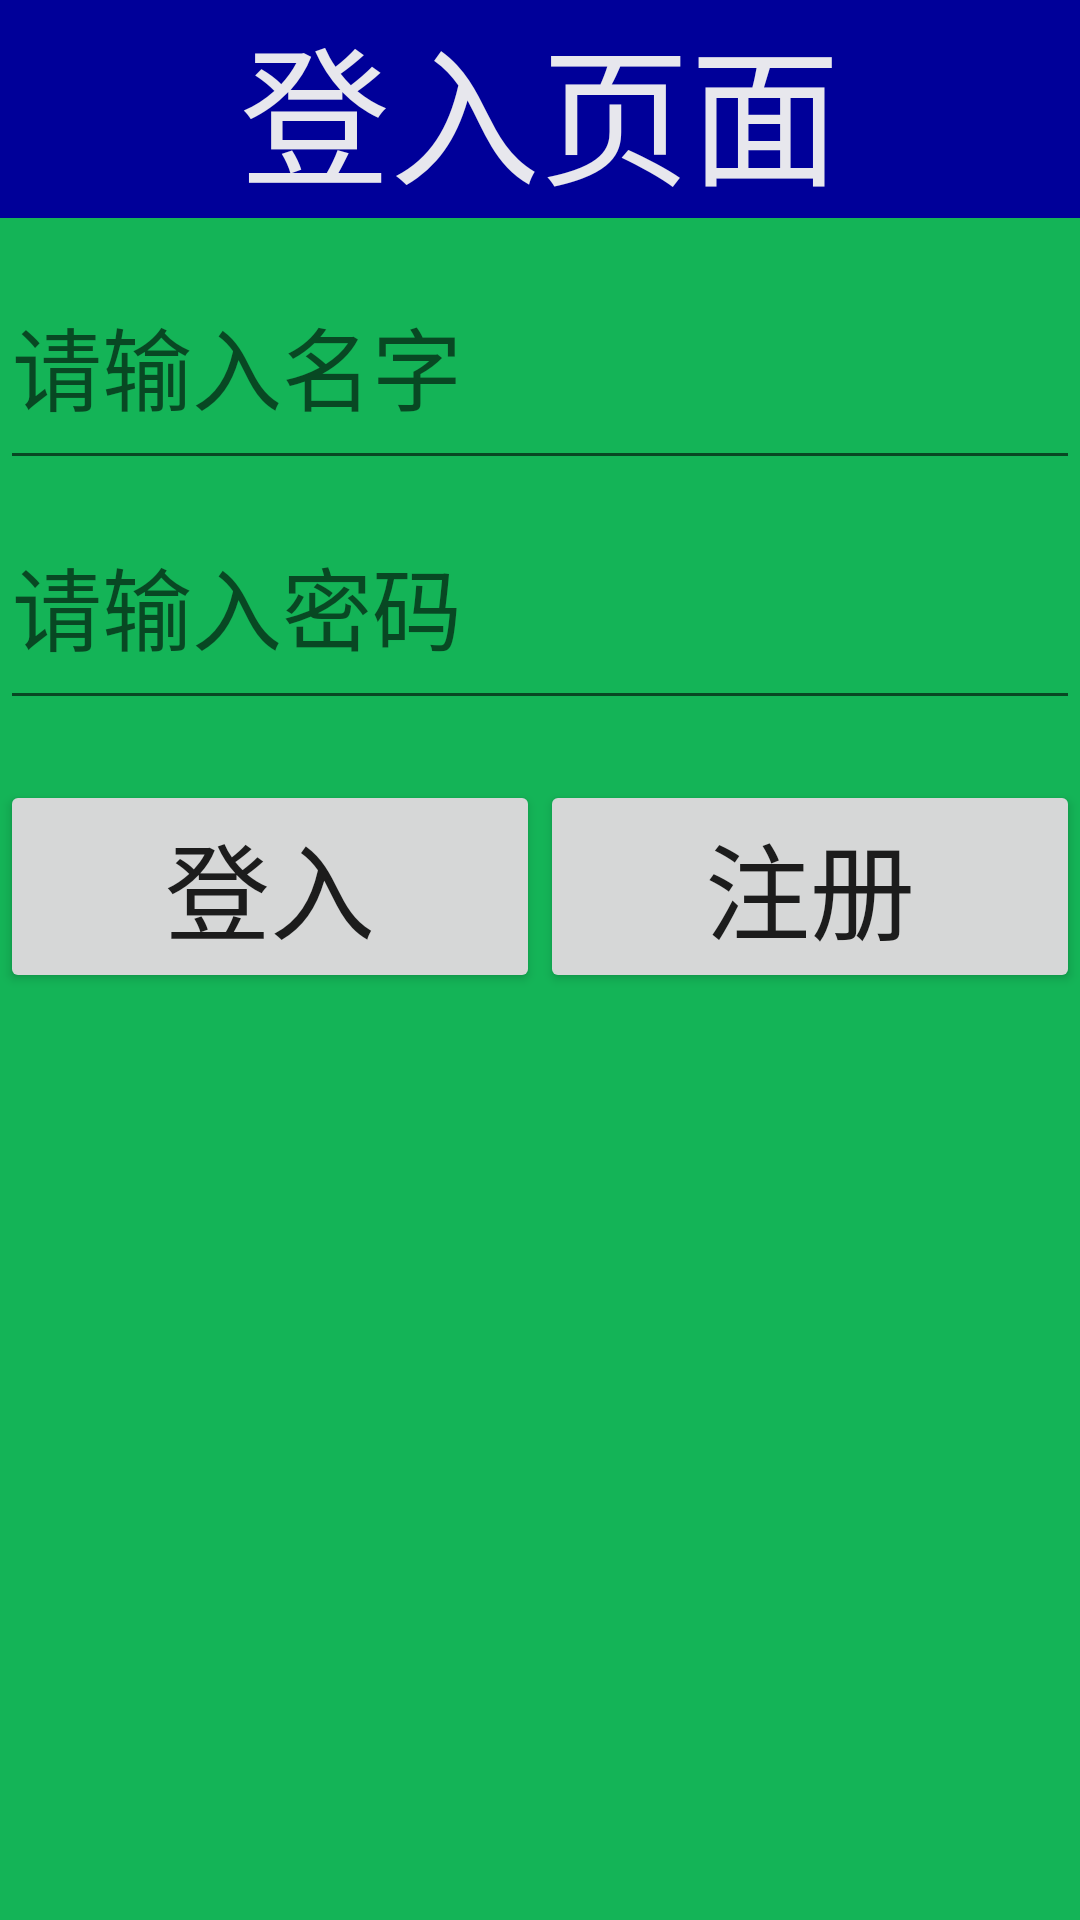

Write the Android layout XML for this screen, with the resource values it uses.
<!-- AndroidManifest.xml: application theme AppTheme -->
<!-- res/layout/activity_main.xml -->
<?xml version="1.0" encoding="utf-8"?>
<RelativeLayout
    xmlns:android="http://schemas.android.com/apk/res/android"
    xmlns:tools="http://schemas.android.com/tools"
    android:layout_width="match_parent"
    android:layout_height="match_parent"
    android:background="#14b457"
    tools:context="com.fanfan.dailypaper.MainActivity">
<TextView
    android:background="#009"
    android:gravity="center"
    android:text="登入页面"
    android:textSize="50sp"
    android:textColor="#e7e7ed"
    android:layout_width="match_parent"
    android:layout_height="wrap_content"/>
    <EditText
        android:id="@+id/et_name"
        android:hint="请输入名字"
        android:textSize="30sp"
        android:layout_marginTop="80dp"
        android:layout_width="match_parent"
        android:layout_height="80dp"/>
    <EditText
        android:id="@+id/et_pwd"
        android:hint="请输入密码"
        android:textSize="30sp"
        android:layout_marginTop="160dp"
        android:layout_width="match_parent"
        android:layout_height="80dp"/>
    <LinearLayout
        android:layout_marginTop="260dp"
        android:layout_width="match_parent"
        android:layout_height="wrap_content">
        <Button
            android:id="@+id/btn_Login"
            android:text="登入"
            android:textSize="35sp"
            android:layout_weight="1"
            android:layout_width="match_parent"
            android:layout_height="wrap_content"/>
        <Button
            android:id="@+id/btn_register"
            android:text="注册"
            android:textSize="35sp"
            android:layout_weight="1"
            android:layout_width="match_parent"
            android:layout_height="wrap_content"/>
    </LinearLayout>
</RelativeLayout>
<!-- resources referenced by this layout -->
<resources>
  <style name="AppTheme" parent="Theme.AppCompat.Light.NoActionBar">
          
          <item name="colorPrimary">@color/colorPrimary</item>
          <item name="colorPrimaryDark">@color/colorPrimaryDark</item>
          <item name="colorAccent">@color/colorAccent</item>
      </style>
  <color name="colorPrimary">#3F51B5</color>
  <color name="colorPrimaryDark">#303F9F</color>
  <color name="colorAccent">#FF4081</color>
</resources>
